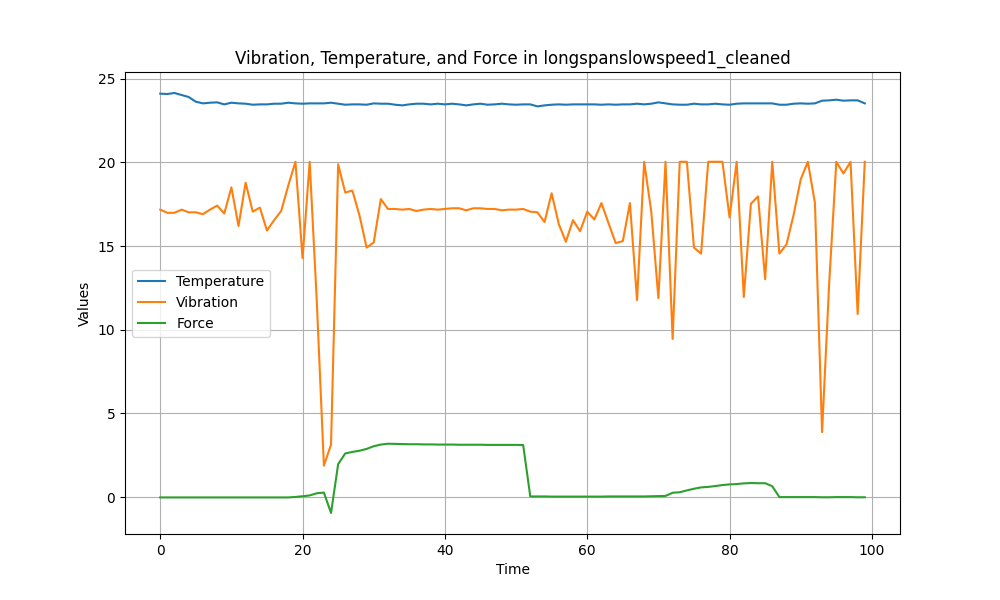

The data file committed next to this chart (first rows):
Temperature, Vibration, Force
24.11, 17.18, -0.02
24.09, 16.99, -0.02
24.15, 16.99, -0.02
24.03, 17.18, -0.02
23.91, 17.02, -0.02
23.63, 17.02, -0.02
23.53, 16.91, -0.02
23.57, 17.18, -0.02
23.59, 17.42, -0.02
23.47, 16.95, -0.02
23.57, 18.51, -0.02
23.53, 16.2, -0.02
23.51, 18.79, -0.02
23.45, 17.06, -0.02
23.47, 17.3, -0.02
23.47, 15.93, -0.02
23.51, 16.55, -0.02
23.51, 17.1, -0.02
23.57, 18.63, -0.02
23.53, 20.04, 0.01
23.51, 14.28, 0.05
23.53, 20.04, 0.1
23.53, 11.69, 0.23
23.53, 1.88, 0.27
23.57, 3.14, -0.95
23.51, 19.89, 1.97
23.45, 18.2, 2.61
23.47, 18.32, 2.7
23.47, 16.83, 2.77
23.45, 14.91, 2.88
23.53, 15.22, 3.04
23.51, 17.81, 3.14
23.51, 17.22, 3.19
23.45, 17.22, 3.18
23.41, 17.18, 3.17
23.47, 17.22, 3.16
23.51, 17.1, 3.16
23.51, 17.18, 3.15
23.47, 17.22, 3.15
23.51, 17.18, 3.14
23.47, 17.22, 3.14
23.51, 17.26, 3.14
23.47, 17.26, 3.13
23.41, 17.14, 3.13
23.47, 17.26, 3.13
23.51, 17.26, 3.13
23.45, 17.22, 3.12
23.47, 17.22, 3.12
23.51, 17.14, 3.12
23.47, 17.18, 3.12
23.45, 17.18, 3.12
23.47, 17.22, 3.11
23.47, 17.06, 0.04
23.35, 17.02, 0.04
23.41, 16.44, 0.04
23.45, 18.16, 0.03
23.47, 16.32, 0.03
23.45, 15.26, 0.03
23.47, 16.55, 0.03
23.47, 15.89, 0.03
... 40 more rows
